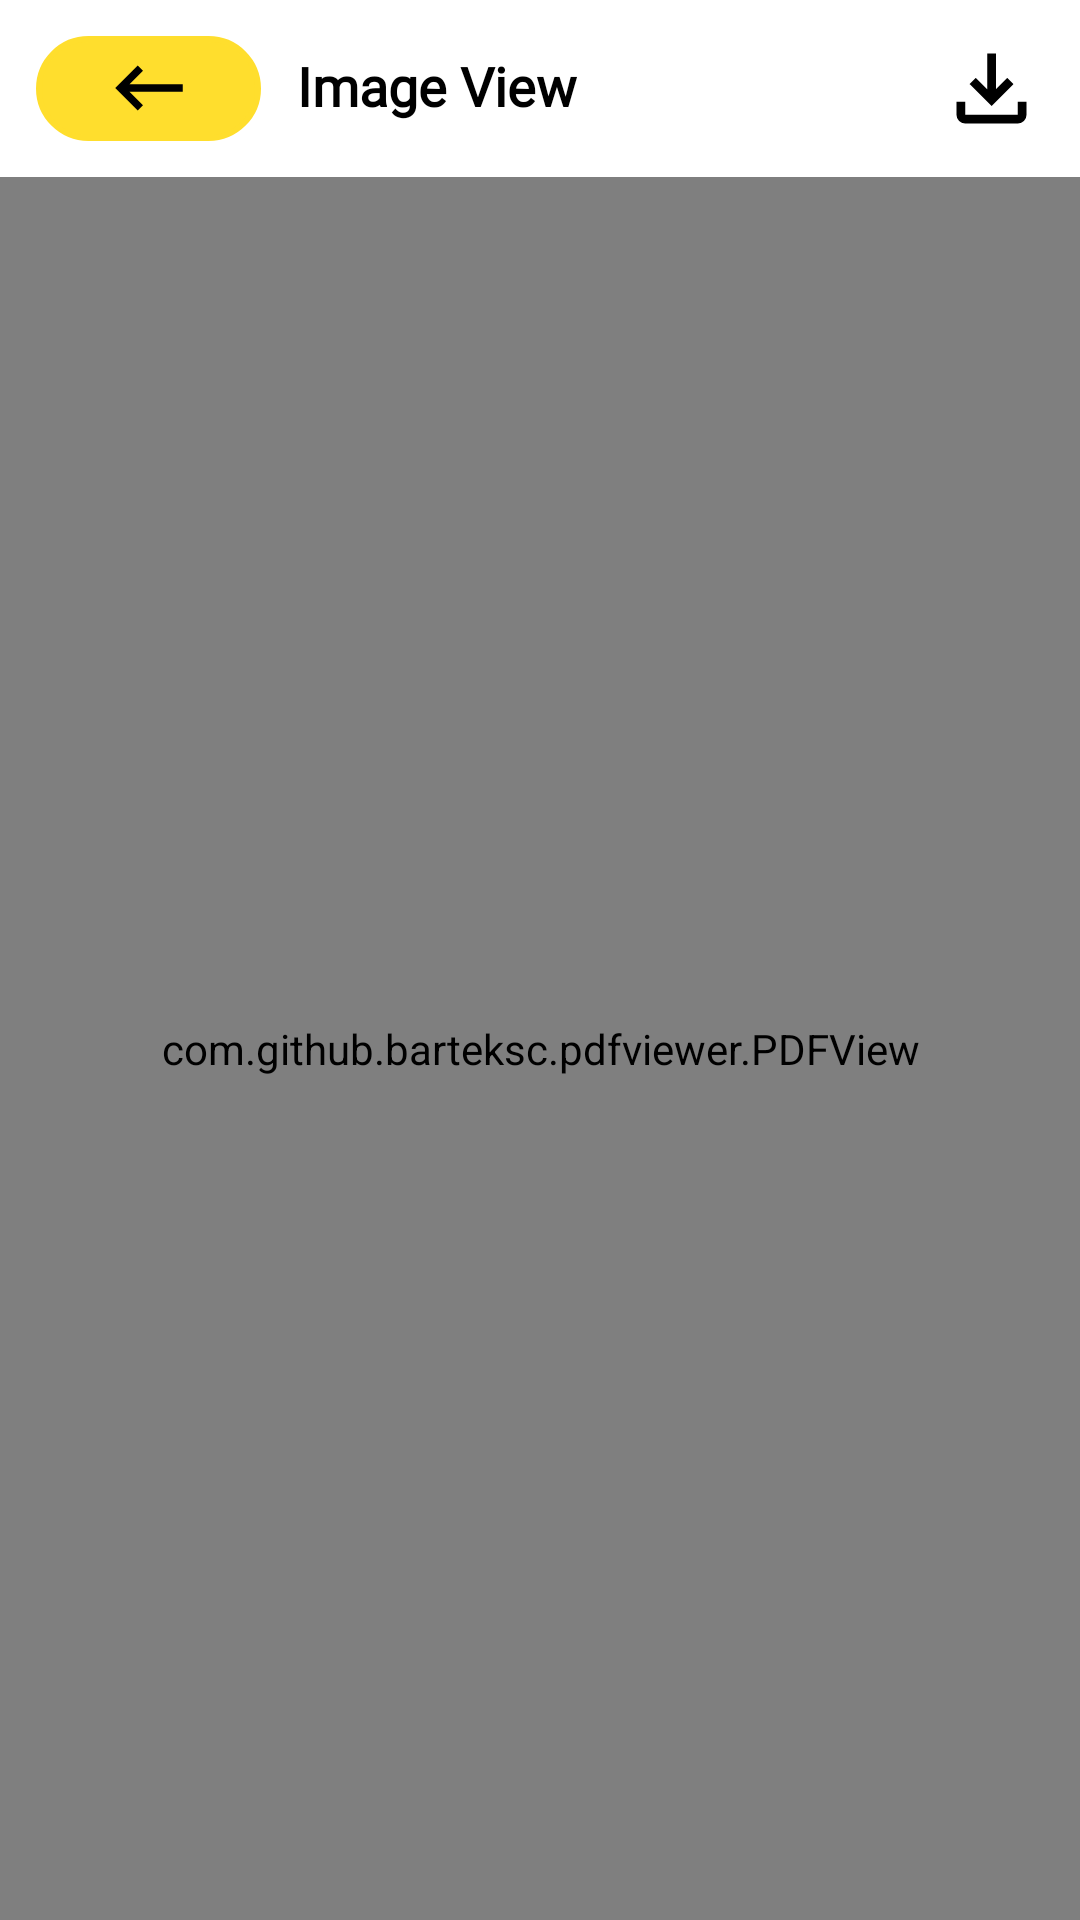

Write the Android layout XML for this screen, with the resource values it uses.
<!-- AndroidManifest.xml: activity theme Theme.NksTraders.Theme -->
<!-- res/layout/activity_pdfview.xml -->
<?xml version="1.0" encoding="utf-8"?>
<LinearLayout xmlns:android="http://schemas.android.com/apk/res/android"
    xmlns:app="http://schemas.android.com/apk/res-auto"
    xmlns:tools="http://schemas.android.com/tools"
    android:id="@+id/main"
    android:layout_width="match_parent"
    android:layout_height="match_parent"
    android:orientation="vertical"
    tools:context=".activity.PDFViewActivity">

    <RelativeLayout
        android:id="@+id/title_lay"
        android:layout_width="match_parent"
        android:layout_height="wrap_content"
        android:layout_margin="12dp">

        <RelativeLayout
            android:id="@+id/img_lay"
            android:layout_width="75dp"
            android:layout_height="35dp"
            android:background="@drawable/back_img_background">

            <ImageView
                android:id="@+id/img_back"
                android:layout_width="35dp"
                android:layout_height="30dp"
                android:src="@drawable/keyboard_backspace"
                app:tint="@color/black"
                android:layout_centerInParent="true"/>

        </RelativeLayout>

        <TextView
            android:id="@+id/txt_title"
            android:layout_width="wrap_content"
            android:layout_height="wrap_content"
            android:text="Image View"
            android:textColor="@color/black"
            android:textStyle="bold"
            android:textSize="18sp"
            android:layout_gravity="center_horizontal"
            style="@style/InterRegularStyle"
            android:layout_toEndOf="@+id/img_lay"
            android:layout_marginStart="12dp"
            android:layout_centerVertical="true"/>

        <ImageView
            android:id="@+id/img_download"
            android:layout_width="35dp"
            android:layout_height="35dp"
            android:src="@drawable/download_24px"
            android:layout_centerInParent="true"
            android:layout_alignParentEnd="true"
            app:tint="@color/black" />

    </RelativeLayout>

    <com.github.barteksc.pdfviewer.PDFView
        android:id="@+id/idPDFView"
        android:layout_width="match_parent"
        android:layout_height="match_parent" />

</LinearLayout>
<!-- resources referenced by this layout -->
<resources>
  <color name="black">#FF000000</color>
  <!-- drawable back_img_background (drawable) -->
  <?xml version="1.0" encoding="utf-8"?>
  <shape xmlns:android="http://schemas.android.com/apk/res/android">
      <stroke android:width="2dp" android:color="@color/colorPrimary" />
      <solid android:color="@color/colorPrimary" />
      <corners android:radius="20dp" />
  
  </shape>
  <!-- drawable download_24px (drawable) -->
  <vector xmlns:android="http://schemas.android.com/apk/res/android"
      android:width="48dp"
      android:height="48dp"
      android:viewportWidth="960"
      android:viewportHeight="960"
      android:tint="?attr/colorControlNormal">
    <path
        android:fillColor="@android:color/white"
        android:pathData="M480,640L280,440L336,382L440,486L440,160L520,160L520,486L624,382L680,440L480,640ZM240,800Q207,800 183.5,776.5Q160,753 160,720L160,600L240,600L240,720Q240,720 240,720Q240,720 240,720L720,720Q720,720 720,720Q720,720 720,720L720,600L800,600L800,720Q800,753 776.5,776.5Q753,800 720,800L240,800Z"/>
  </vector>
  <!-- drawable keyboard_backspace (drawable) -->
  <vector xmlns:android="http://schemas.android.com/apk/res/android"
      android:width="36dp"
      android:height="36dp"
      android:viewportWidth="960"
      android:viewportHeight="960"
      android:tint="?attr/colorControlNormal"
      android:autoMirrored="true">
    <path
        android:fillColor="@android:color/black"
        android:pathData="M360,720L120,480L360,240L416,296L272,440L840,440L840,520L272,520L416,664L360,720Z"/>
  </vector>
  <style name="InterRegularStyle" parent="android:Widget.TextView">
          <item name="android:fontFamily">@font/inter</item>
          <item name="android:includeFontPadding">false</item>
      </style>
  <style name="Theme.NksTraders.Theme" parent="Theme.MaterialComponents.Light.NoActionBar">
          
          <item name="colorPrimary">@color/colorPrimary</item>
          <item name="colorPrimaryVariant">@color/colorPrimary</item>
          <item name="colorOnPrimary">@color/white</item>
          
          <item name="colorSecondary">@color/colorSecondary</item>
          <item name="colorSecondaryVariant">@color/colorSecondary</item>
          <item name="colorOnSecondary">@color/black</item>
  
      </style>
  <color name="colorPrimary">#ffde2d</color>
  <color name="white">#FFFFFFFF</color>
  <color name="colorSecondary">#C0C0C0</color>
</resources>
